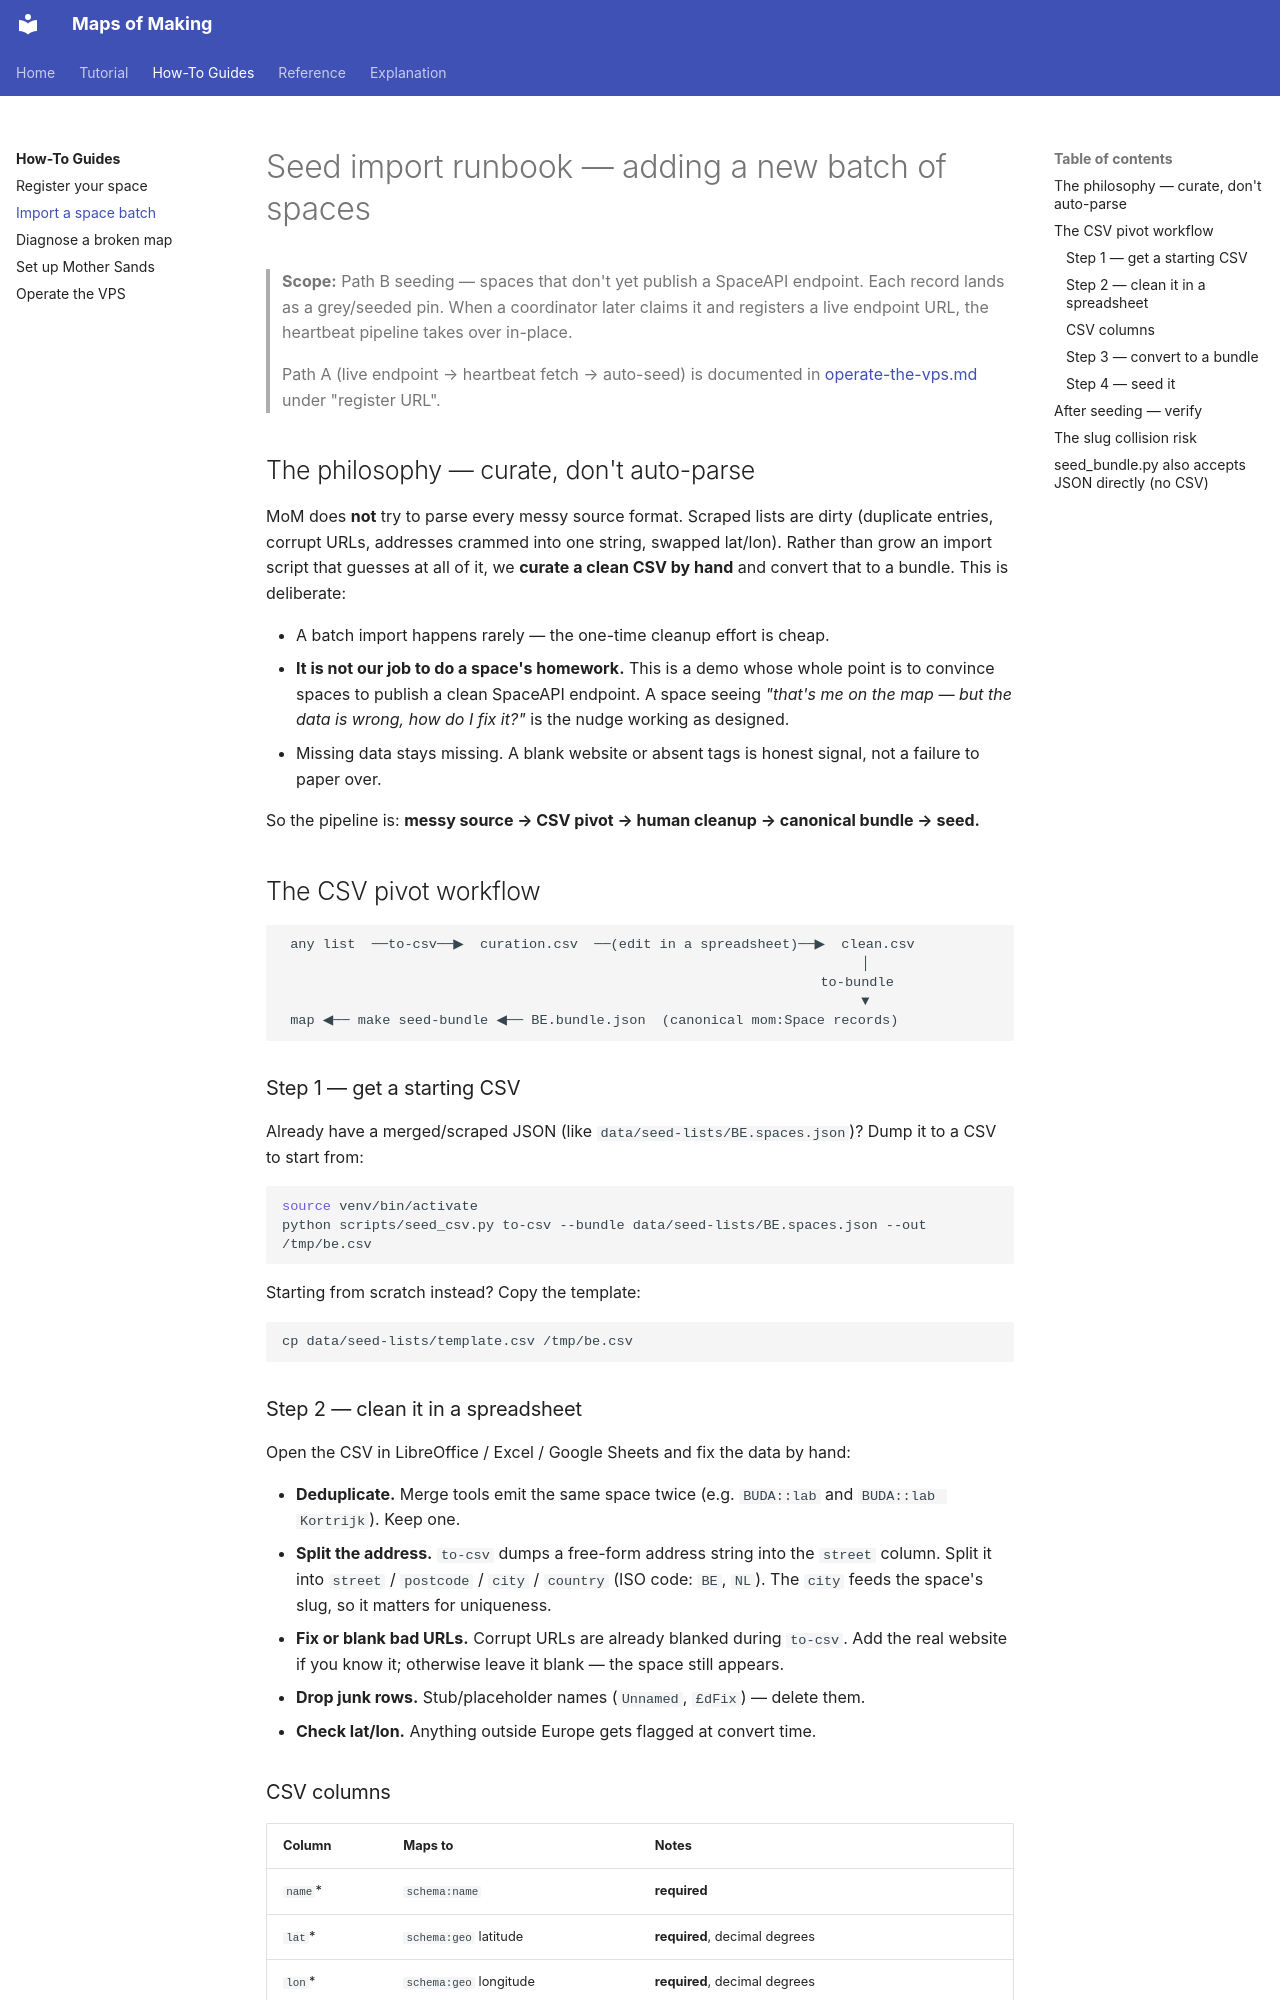

repository: nicolasdb/maps_of_making · page: how-to/import-a-space-batch/index.html · generator: mkdocs

# Seed import runbook — adding a new batch of spaces

> **Scope:** Path B seeding — spaces that don't yet publish a SpaceAPI endpoint.
> Each record lands as a grey/seeded pin. When a coordinator later claims it and
> registers a live endpoint URL, the heartbeat pipeline takes over in-place.
>
> Path A (live endpoint → heartbeat fetch → auto-seed) is documented in
> [operate-the-vps.md](operate-the-vps.md) under "register URL".

## The philosophy — curate, don't auto-parse

MoM does **not** try to parse every messy source format. Scraped lists are dirty
(duplicate entries, corrupt URLs, addresses crammed into one string, swapped lat/lon).
Rather than grow an import script that guesses at all of it, we **curate a clean CSV by
hand** and convert that to a bundle. This is deliberate:

- A batch import happens rarely — the one-time cleanup effort is cheap.
- **It is not our job to do a space's homework.** This is a demo whose whole point is to
  convince spaces to publish a clean SpaceAPI endpoint. A space seeing *"that's me on the
  map — but the data is wrong, how do I fix it?"* is the nudge working as designed.
- Missing data stays missing. A blank website or absent tags is honest signal, not a
  failure to paper over.

So the pipeline is: **messy source → CSV pivot → human cleanup → canonical bundle → seed.**

## The CSV pivot workflow

```
 any list  ──to-csv──▶  curation.csv  ──(edit in a spreadsheet)──▶  clean.csv
                                                                       │
                                                                  to-bundle
                                                                       ▼
 map ◀── make seed-bundle ◀── BE.bundle.json  (canonical mom:Space records)
```

### Step 1 — get a starting CSV

Already have a merged/scraped JSON (like `data/seed-lists/BE.spaces.json`)? Dump it to a
CSV to start from:

```bash
source venv/bin/activate
python scripts/seed_csv.py to-csv --bundle data/seed-lists/BE.spaces.json --out /tmp/be.csv
```

Starting from scratch instead? Copy the template:

```bash
cp data/seed-lists/template.csv /tmp/be.csv
```

### Step 2 — clean it in a spreadsheet

Open the CSV in LibreOffice / Excel / Google Sheets and fix the data by hand:

- **Deduplicate.** Merge tools emit the same space twice (e.g. `BUDA::lab` and
  `BUDA::lab Kortrijk`). Keep one.
- **Split the address.** `to-csv` dumps a free-form address string into the `street`
  column. Split it into `street` / `postcode` / `city` / `country` (ISO code: `BE`, `NL`).
  The `city` feeds the space's slug, so it matters for uniqueness.
- **Fix or blank bad URLs.** Corrupt URLs are already blanked during `to-csv`. Add the
  real website if you know it; otherwise leave it blank — the space still appears.
- **Drop junk rows.** Stub/placeholder names (`Unnamed`, `£dFix`) — delete them.
- **Check lat/lon.** Anything outside Europe gets flagged at convert time.
